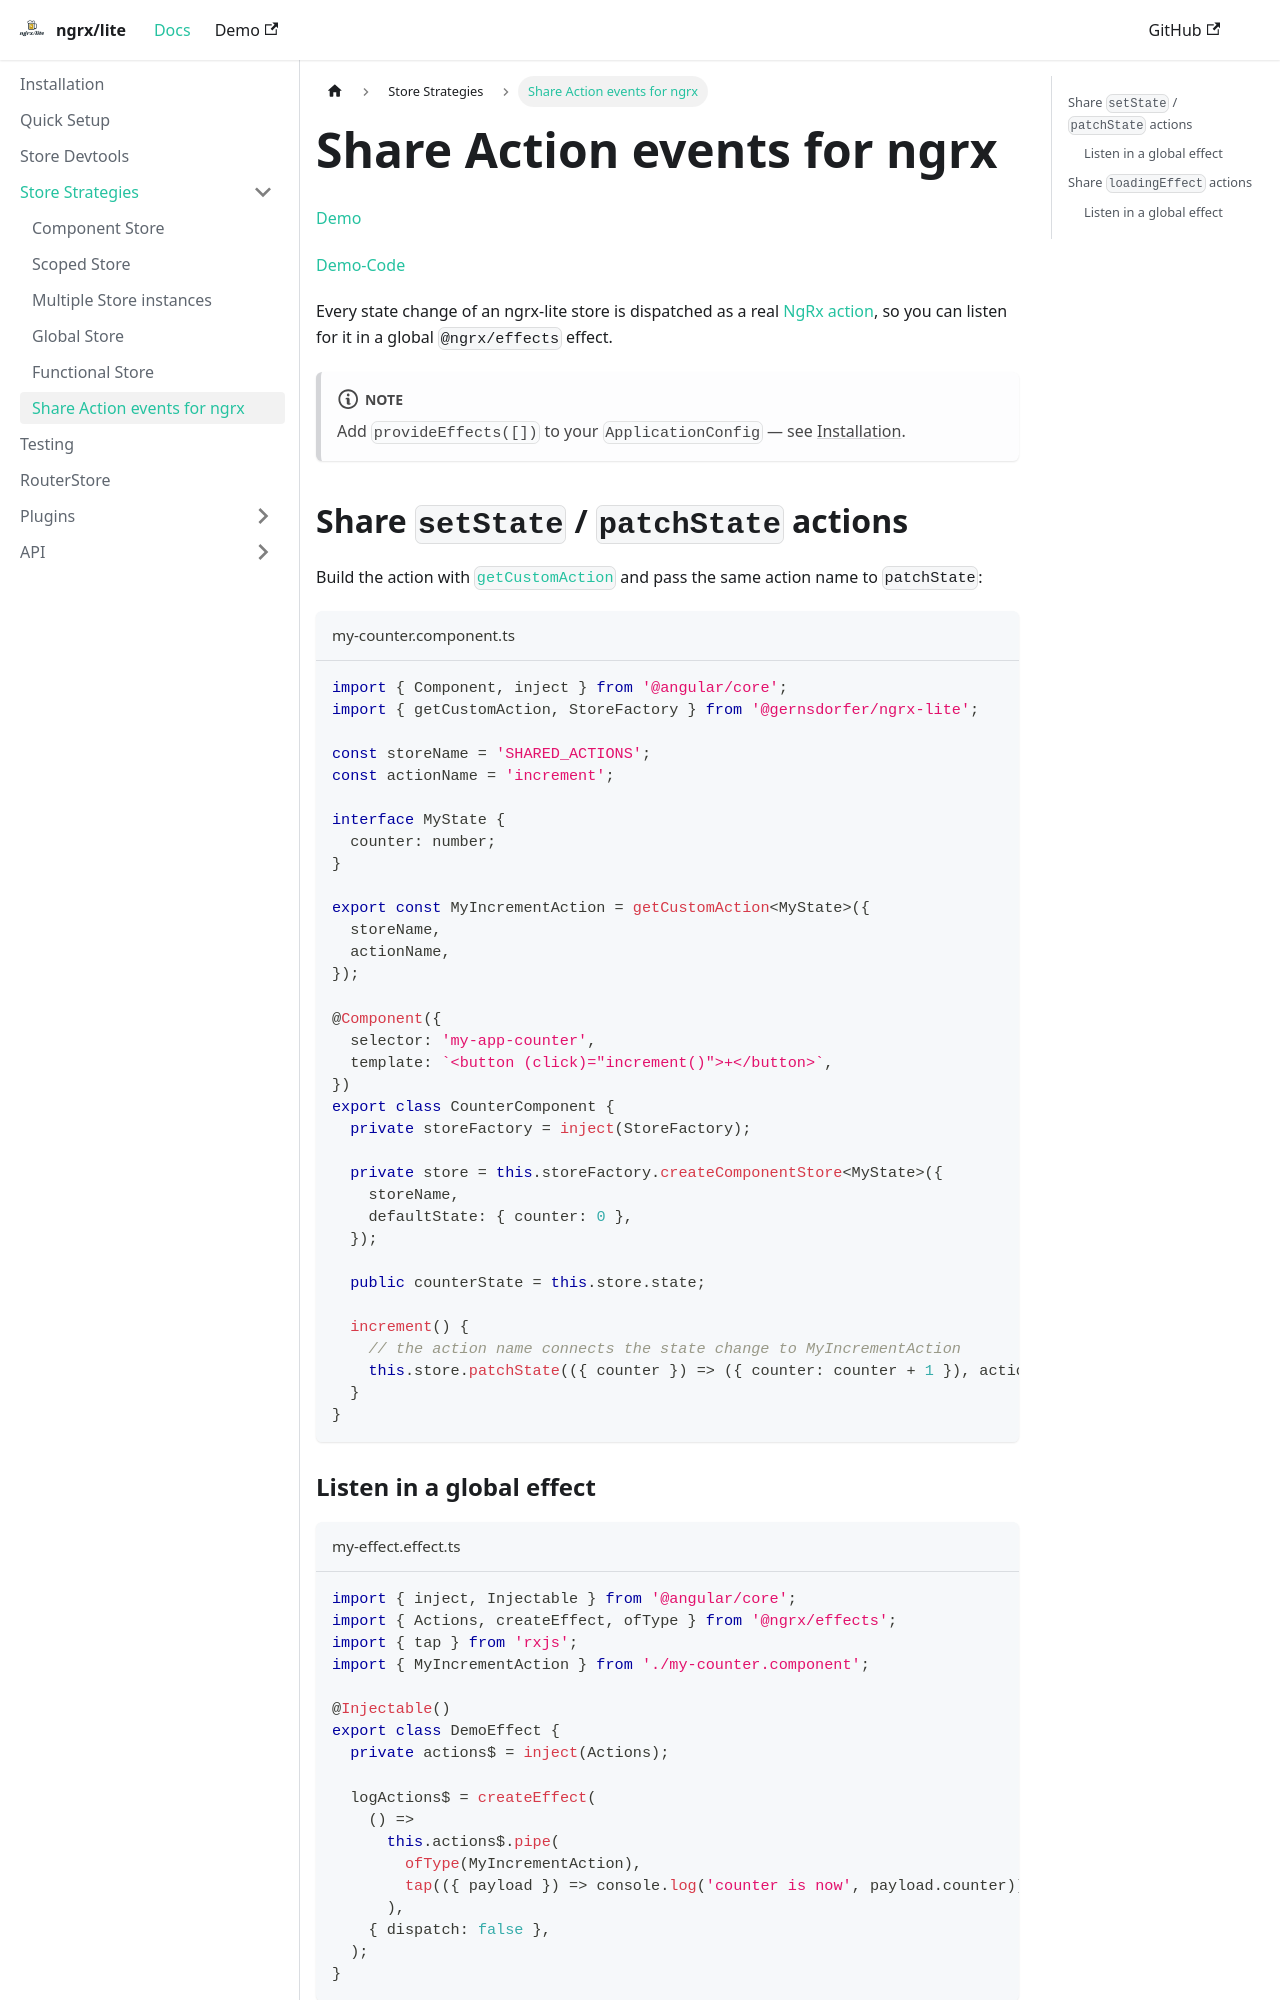

repository: gernsdorfer/ngrx-lite · page: docs/store-strategies/combine-with-ngrx-effects/index.html · generator: docusaurus

---
sidebar_position: 6
---

# Share Action events for ngrx

[Demo](https://gernsdorfer.github.io/ngrx-lite/sample-app/#/share-actions)

[Demo-Code](https://github.com/gernsdorfer/ngrx-lite/tree/master/apps/sample-app/src/app/component-store/share-actions)

Every state change of an ngrx-lite store is dispatched as a real [NgRx action](https://ngrx.io/guide/store/actions),
so you can listen for it in a global `@ngrx/effects` effect.

:::note
Add `provideEffects([])` to your `ApplicationConfig` — see [Installation](/docs/installation).
:::

## Share `setState` / `patchState` actions

Build the action with [`getCustomAction`](/docs/api/actions#getcustomaction) and pass the same action name to
`patchState`:

```ts title="my-counter.component.ts"
import { Component, inject } from '@angular/core';
import { getCustomAction, StoreFactory } from '@gernsdorfer/ngrx-lite';

const storeName = 'SHARED_ACTIONS';
const actionName = 'increment';

interface MyState {
  counter: number;
}

export const MyIncrementAction = getCustomAction<MyState>({
  storeName,
  actionName,
});

@Component({
  selector: 'my-app-counter',
  template: `<button (click)="increment()">+</button>`,
})
export class CounterComponent {
  private storeFactory = inject(StoreFactory);

  private store = this.storeFactory.createComponentStore<MyState>({
    storeName,
    defaultState: { counter: 0 },
  });

  public counterState = this.store.state;

  increment() {
    // the action name connects the state change to MyIncrementAction
    this.store.patchState(({ counter }) => ({ counter: counter + 1 }), actionName);
  }
}
```
